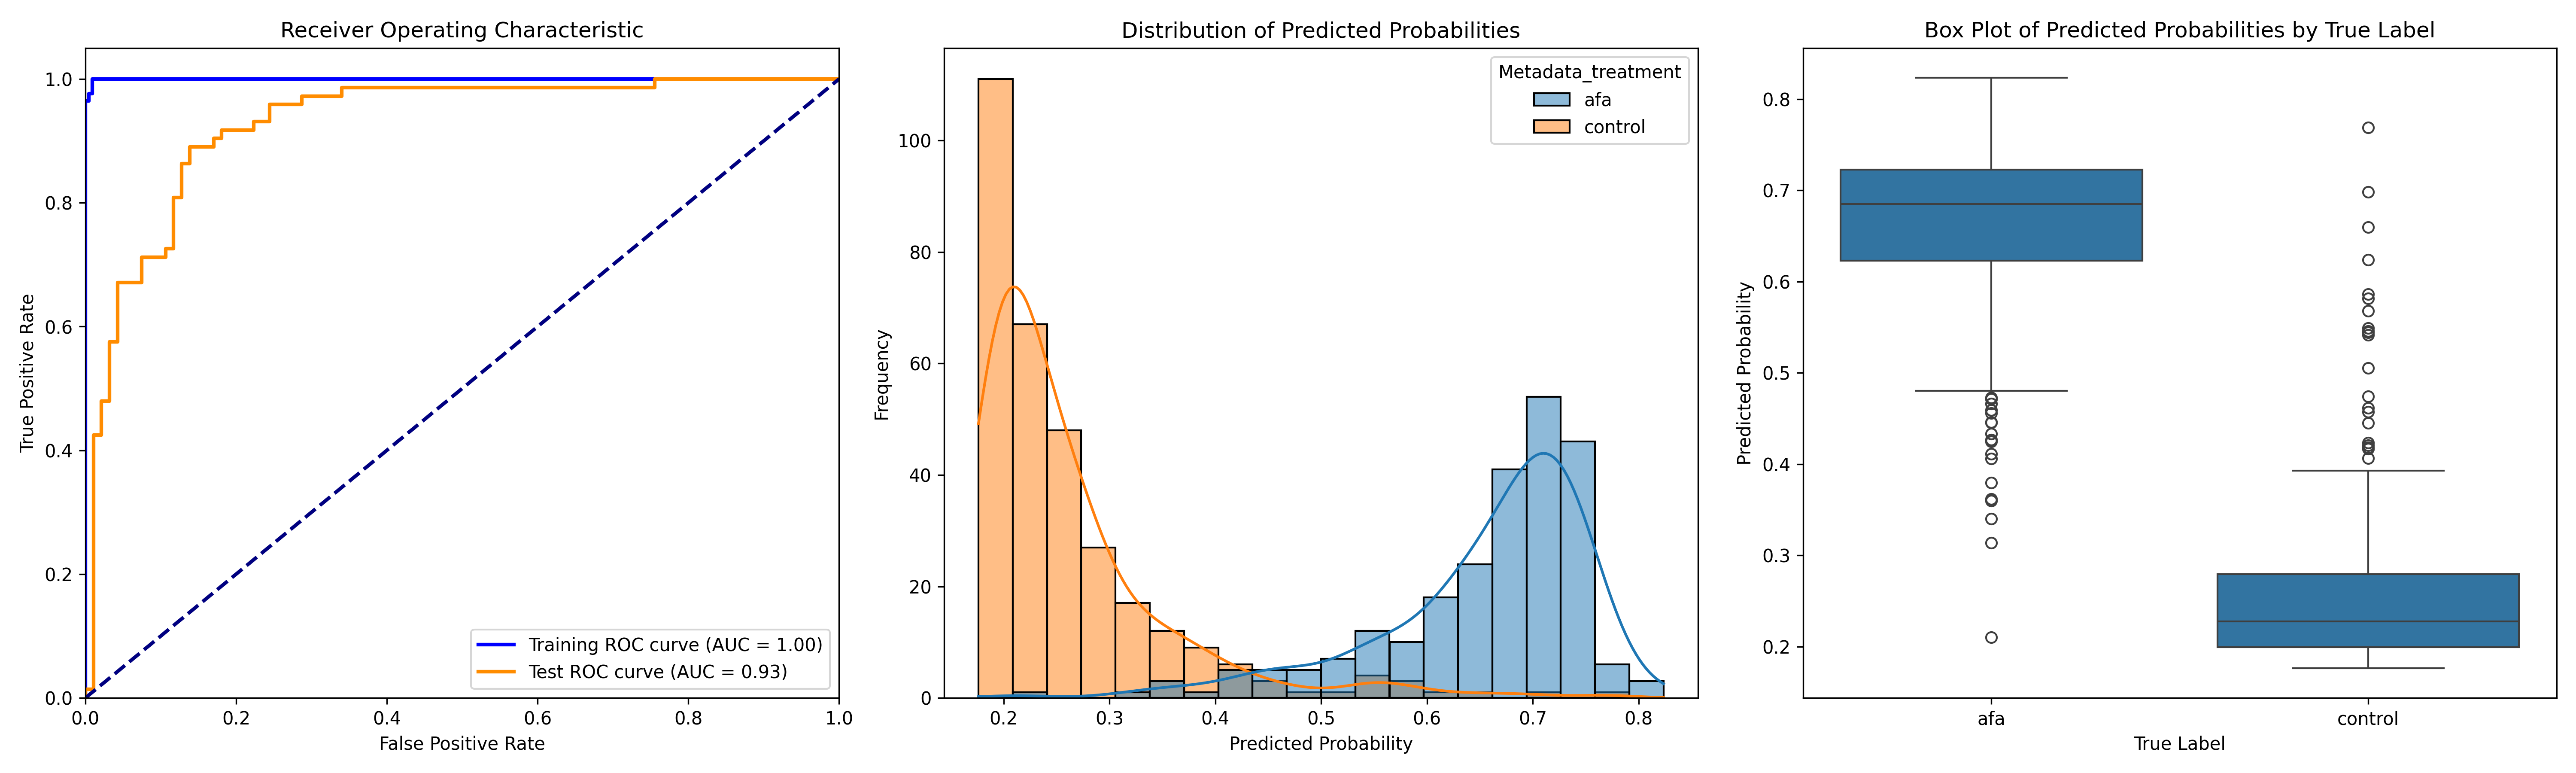

Data behind this chart, as committed beside it:
ObjectNumber, Metadata_site, Metadata_concentration, Metadata_hour, Metadata_treatment, Predicted_Probability, Is_Test, S
1, 0, 25.84, 4, afa, 0.6864, False, 0.427
2, 0, 25.84, 4, afa, 0.2102, True, -0.04917
3, 0, 25.84, 4, afa, 0.578, False, 0.3186
4, 0, 25.84, 4, afa, 0.425, False, 0.1657
5, 0, 25.84, 4, afa, 0.629, False, 0.3697
6, 0, 25.84, 4, afa, 0.5858, False, 0.3264
7, 0, 25.84, 4, afa, 0.4867, False, 0.2273
8, 0, 25.84, 4, afa, 0.5393, True, 0.28
9, 0, 25.84, 4, afa, 0.3616, True, 0.1022
10, 0, 25.84, 4, afa, 0.6295, False, 0.3702
11, 0, 25.84, 4, afa, 0.5544, False, 0.295
12, 0, 25.84, 4, afa, 0.4269, False, 0.1676
13, 0, 25.84, 4, afa, 0.6928, False, 0.4334
14, 0, 25.84, 4, afa, 0.5626, True, 0.3032
15, 0, 25.84, 4, afa, 0.4561, True, 0.1968
1, 1, 25.84, 4, afa, 0.7346, False, 0.4752
2, 1, 25.84, 4, afa, 0.5638, False, 0.3045
3, 1, 25.84, 4, afa, 0.3138, True, 0.05445
4, 1, 25.84, 4, afa, 0.6345, False, 0.3752
5, 1, 25.84, 4, afa, 0.6299, False, 0.3706
6, 1, 25.84, 4, afa, 0.5299, True, 0.2705
7, 1, 25.84, 4, afa, 0.6271, True, 0.3678
8, 1, 25.84, 4, afa, 0.6686, False, 0.4093
9, 1, 25.84, 4, afa, 0.693, False, 0.4336
1, 10, 25.84, 4, afa, 0.6313, False, 0.372
2, 10, 25.84, 4, afa, 0.6002, False, 0.3409
3, 10, 25.84, 4, afa, 0.7452, False, 0.4859
4, 10, 25.84, 4, afa, 0.6606, False, 0.4013
5, 10, 25.84, 4, afa, 0.718, False, 0.4586
6, 10, 25.84, 4, afa, 0.5583, False, 0.299
7, 10, 25.84, 4, afa, 0.7127, False, 0.4534
8, 10, 25.84, 4, afa, 0.7562, False, 0.4969
9, 10, 25.84, 4, afa, 0.612, False, 0.3526
10, 10, 25.84, 4, afa, 0.756, False, 0.4967
11, 10, 25.84, 4, afa, 0.6295, True, 0.3701
12, 10, 25.84, 4, afa, 0.7136, False, 0.4543
13, 10, 25.84, 4, afa, 0.6507, False, 0.3913
14, 10, 25.84, 4, afa, 0.7377, True, 0.4784
15, 10, 25.84, 4, afa, 0.568, False, 0.3087
16, 10, 25.84, 4, afa, 0.7228, False, 0.4635
17, 10, 25.84, 4, afa, 0.7021, False, 0.4428
1, 11, 25.84, 4, afa, 0.7192, False, 0.4599
2, 11, 25.84, 4, afa, 0.7578, False, 0.4984
3, 11, 25.84, 4, afa, 0.7094, False, 0.4501
4, 11, 25.84, 4, afa, 0.6763, False, 0.4169
5, 11, 25.84, 4, afa, 0.7176, False, 0.4582
6, 11, 25.84, 4, afa, 0.7213, False, 0.4619
7, 11, 25.84, 4, afa, 0.6847, False, 0.4253
8, 11, 25.84, 4, afa, 0.6343, True, 0.375
9, 11, 25.84, 4, afa, 0.7597, True, 0.5004
10, 11, 25.84, 4, afa, 0.4592, True, 0.1998
11, 11, 25.84, 4, afa, 0.6642, False, 0.4049
12, 11, 25.84, 4, afa, 0.7205, True, 0.4612
13, 11, 25.84, 4, afa, 0.7433, False, 0.4839
14, 11, 25.84, 4, afa, 0.7085, True, 0.4491
15, 11, 25.84, 4, afa, 0.751, False, 0.4917
16, 11, 25.84, 4, afa, 0.7525, False, 0.4931
17, 11, 25.84, 4, afa, 0.7572, True, 0.4978
18, 11, 25.84, 4, afa, 0.7487, True, 0.4894
19, 11, 25.84, 4, afa, 0.5281, True, 0.2688
... 495 more rows
